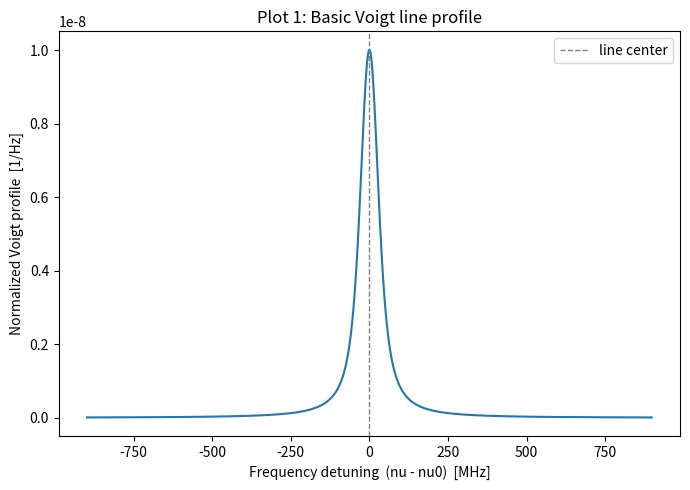
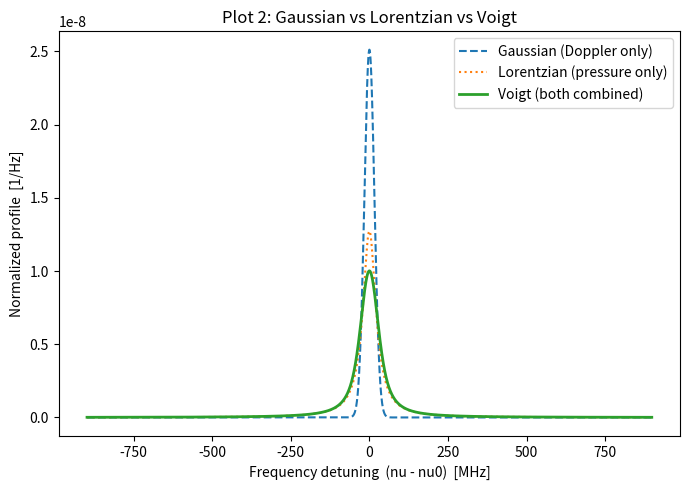
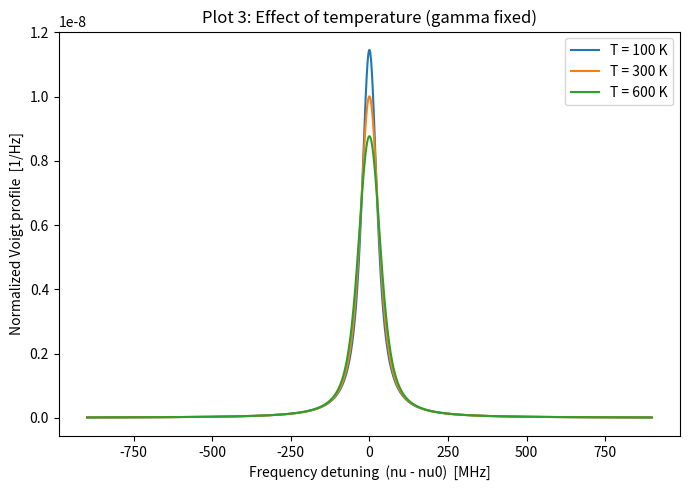
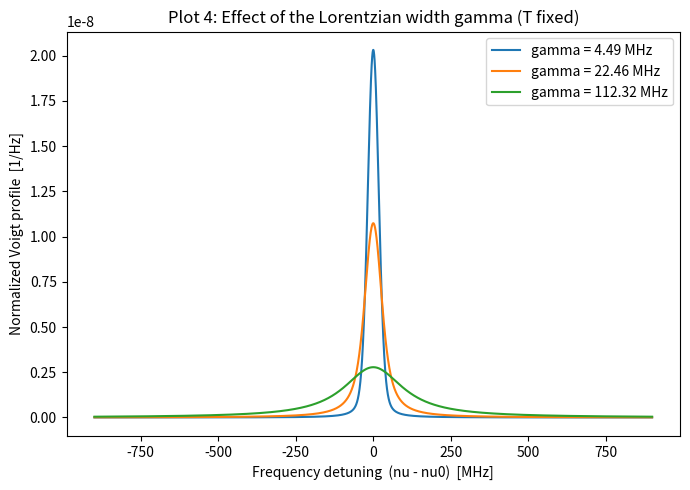
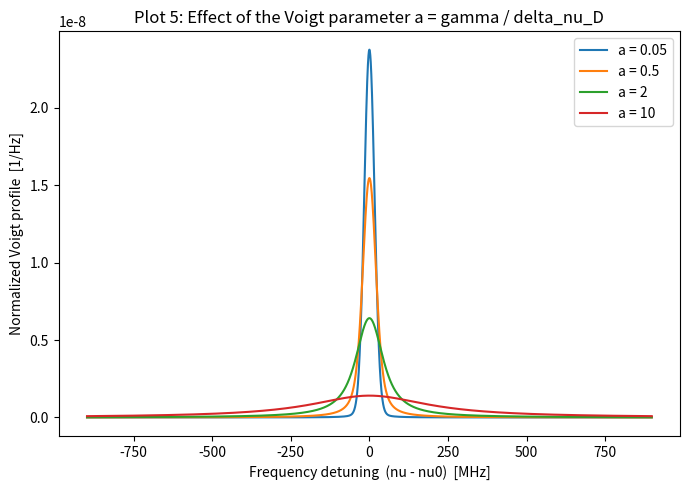
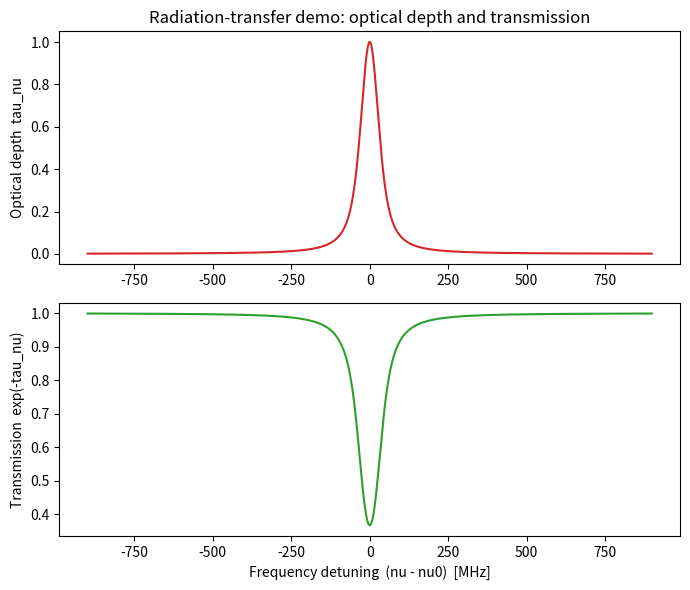

Write Python code to recreate these figures, in order.
"""
==============================================================================
VOIGT LINE PROFILE - a beginner-friendly simulation
==============================================================================

WHAT THIS CODE DOES
--------------------
This program builds up a Voigt spectral line profile step by step:

    Gaussian (Doppler) profile  +  Lorentzian (pressure) profile
                    |
                    v
              Voigt profile
                    |
                    v
   absorption coefficient -> optical depth -> Beer-Lambert transmission

It is written with plain functions, no classes, and no unnecessary
abstraction, so that every line can be read and modified directly.

CONVENTIONS USED IN THIS CODE (read this before changing anything!)
---------------------------------------------------------------------
1.  Everything is in terms of ORDINARY frequency nu (Hz), never angular
    frequency omega = 2*pi*nu (rad/s). If you ever compare this code to a
    textbook that uses omega, you must insert factors of 2*pi.

2.  delta_nu_D ("Doppler width") is defined as the 1/e HALF-width,

        delta_nu_D = (nu0/c) * sqrt(2*kB*T/m)

    This is the convention used by Rybicki & Lightman, "Radiative
    Processes in Astrophysics" (1979/1986), Chapter 10, and is the same
    quantity HITRAN calls the Doppler width. It is NOT the FWHM.
    FWHM_Gaussian = 2*sqrt(ln 2) * delta_nu_D  (about 1.665 * delta_nu_D).

3.  gamma ("Lorentzian width") is defined as the HALF-width at half
    maximum (HWHM) of the Lorentzian, so that the Lorentzian FWHM is
    2*gamma. This matches the HITRAN convention for the pressure
    broadening half-width (see Gordon et al. 2022, HITRAN2020, JQSRT
    277, 1-82).

4.  All three profiles (Gaussian, Lorentzian, Voigt) are normalized so
    that integral over all frequency = 1. They have units of 1/Hz.

5.  The dimensionless Voigt parameters are
        x = (nu - nu0) / delta_nu_D          (dimensionless detuning)
        a = gamma / delta_nu_D               (dimensionless Voigt parameter)

REFERENCES (see the end of the accompanying explanation for full details)
---------------------------------------------------------------------
 - Rybicki, G. B., & Lightman, A. P. (1986). Radiative Processes in
   Astrophysics. Wiley. (Doppler broadening, absorption coefficient,
   optical depth, Beer-Lambert law)
 - Gordon, I. E., et al. (2022). The HITRAN2020 molecular spectroscopic
   database. JQSRT, 277, 1-82. (Voigt line-shape convention, line
   strength S, HWHM convention for gamma)
 - Schreier, F. (1992). The Voigt and complex error function: A
   comparison of computational methods. JQSRT, 48(5), 743-762.
   (relation between the Voigt function and the Faddeeva function)
 - Olivero, J. J., & Longbothum, R. L. (1977). Empirical fits to the
   Voigt line width: A brief review. JQSRT, 17(2), 233-236.
   (approximate Voigt FWHM formula used in Section 16)
 - SciPy documentation for scipy.special.wofz (Faddeeva function)
==============================================================================
"""

# ------------------------------------------------------------------------
# 1. IMPORT LIBRARIES
# ------------------------------------------------------------------------
import numpy as np                     # arrays and numerical operations
import matplotlib.pyplot as plt        # plotting
from scipy.special import wofz         # Faddeeva function, used for the Voigt profile


# ------------------------------------------------------------------------
# 2. PHYSICAL CONSTANTS (SI units)
# ------------------------------------------------------------------------
c_light = 2.99792458e8      # speed of light, m/s (exact, SI definition)
k_B = 1.380649e-23          # Boltzmann constant, J/K (exact, SI definition)
amu = 1.66053906660e-27     # atomic mass unit, kg (CODATA)


# ------------------------------------------------------------------------
# 3. USER-ADJUSTABLE PARAMETERS
# ------------------------------------------------------------------------
# --- physical parameters -------------------------------------------------
nu0 = 2.0e13                 # line-center frequency, Hz
                              # (illustrative value: ~15 micron infrared
                              # transition, similar in scale to the CO2
                              # bending-mode band that matters for Earth's
                              # atmosphere. Not a real, catalogued line.)

temperature = 300.0          # gas temperature, K
mass_amu = 44.0               # molecular mass, atomic mass units
                              # (44 amu = CO2-like mass, illustrative)
mass = mass_amu * amu        # molecular mass, kg

gamma = 2.5e7                 # Lorentzian HWHM, Hz
                              # (manually set; in a real atmosphere this
                              # would come from pressure/collisional
                              # broadening, but here it is just a free
                              # parameter you can change by hand)

# --- radiative-transfer demonstration parameters (Section 15) -----------
line_strength = 1.0e-7        # arbitrary demo units (illustrative only,
                              # NOT a real HITRAN line strength - see
                              # Section 15 for the unit discussion)
column_density = 1.0e15       # arbitrary demo units (illustrative only)

# --- numerical parameters -------------------------------------------------
half_width_in_doppler_widths = 40   # how far the frequency grid extends,
                                     # in units of delta_nu_D, on each
                                     # side of nu0
number_of_points = 4000             # number of points in the frequency grid

# --- plotting parameters ---------------------------------------------------
freq_unit_scale = 1.0e6      # divide frequencies by this to plot in MHz
freq_unit_name = "MHz"       # label for the plot x-axes


# ------------------------------------------------------------------------
# 4. CALCULATE THE DOPPLER WIDTH
# ------------------------------------------------------------------------
# Physics: thermal motion of the absorbing molecules Doppler-shifts the
# frequency each molecule absorbs at. Averaging over the Maxwell-Boltzmann
# velocity distribution turns a single frequency nu0 into a Gaussian
# spread of frequencies with 1/e half-width delta_nu_D.
#
# Reference: Rybicki & Lightman (1986), Ch. 10.
delta_nu_D = (nu0 / c_light) * np.sqrt(2.0 * k_B * temperature / mass)

# Python meaning: this is one line of ordinary NumPy arithmetic. nu0,
# c_light, k_B, temperature and mass are all plain numbers (floats), so
# np.sqrt just computes the square root of a number.
#
# Physics meaning: bigger T -> molecules move faster on average -> bigger
# spread of Doppler shifts -> bigger delta_nu_D. Bigger mass -> molecules
# move MORE SLOWLY at a given temperature (equipartition: (1/2)m<v^2> is
# fixed by T, not m) -> smaller delta_nu_D. That is why light molecules
# (like H2) have broader Doppler profiles than heavy ones (like CO2) at
# the same temperature.
#
# Units check: [nu0/c] = Hz / (m/s) = s/m. [sqrt(k_B*T/m)] = sqrt(J/kg) =
# sqrt(m^2/s^2) = m/s. Multiplying: (s/m)*(m/s) = dimensionless... but we
# want Hz. Let's be careful: nu0 has units Hz = 1/s, c has units m/s, so
# nu0/c has units (1/s)/(m/s) = 1/m. Multiplying by a velocity (m/s) gives
# 1/s = Hz. Correct.


# ------------------------------------------------------------------------
# 5. CALCULATE THE VOIGT PARAMETER a
# ------------------------------------------------------------------------
# a tells you, at a glance, whether Doppler or Lorentzian broadening
# dominates: a << 1 means the line looks almost Gaussian, a >> 1 means it
# looks almost Lorentzian.
a_parameter = gamma / delta_nu_D


# ------------------------------------------------------------------------
# 6. DEFINE THE FREQUENCY GRID
# ------------------------------------------------------------------------
# We build the grid centered on nu0, wide enough (in units of delta_nu_D)
# to show the Lorentzian wings, which fall off much more slowly than the
# Gaussian ones.
half_width_hz = half_width_in_doppler_widths * delta_nu_D
nu_grid = np.linspace(nu0 - half_width_hz, nu0 + half_width_hz, number_of_points)

# Python meaning: np.linspace(start, stop, N) makes an array of N evenly
# spaced numbers from start to stop (inclusive). nu_grid is therefore a
# 1-D NumPy array of frequencies, in Hz.
#
# Physics meaning: this is simply the list of frequencies at which we
# will evaluate the line profile - it plays the same role as the x-axis
# of a spectrum.


# ------------------------------------------------------------------------
# 7. GAUSSIAN (DOPPLER) PROFILE
# ------------------------------------------------------------------------
def gaussian_profile(nu, nu0, delta_nu_D):
    """
    Normalized Gaussian (Doppler) line profile.
    Reference: Rybicki & Lightman (1986), Eq. 10.xx (Doppler profile).

    Inputs:
        nu        - frequency or array of frequencies, Hz
        nu0       - line-center frequency, Hz
        delta_nu_D - Doppler width (1/e half-width), Hz
    Returns:
        phi_G(nu), units of 1/Hz, normalized so that
        integral of phi_G over all nu equals 1.
    """
    prefactor = 1.0 / (delta_nu_D * np.sqrt(np.pi))
    return prefactor * np.exp(-((nu - nu0) / delta_nu_D) ** 2)


# ------------------------------------------------------------------------
# 8. LORENTZIAN PROFILE
# ------------------------------------------------------------------------
def lorentzian_profile(nu, nu0, gamma):
    """
    Normalized Lorentzian line profile (HWHM = gamma).

    Inputs:
        nu    - frequency or array of frequencies, Hz
        nu0   - line-center frequency, Hz
        gamma - Lorentzian half-width at half maximum (HWHM), Hz
    Returns:
        phi_L(nu), units of 1/Hz, normalized so that
        integral of phi_L over all nu equals 1.
    """
    return (gamma / np.pi) / ((nu - nu0) ** 2 + gamma ** 2)


# ------------------------------------------------------------------------
# 9. VOIGT PROFILE (via the Faddeeva function)
# ------------------------------------------------------------------------
def voigt_profile(nu, nu0, delta_nu_D, gamma):
    """
    Normalized Voigt line profile: the convolution of a Gaussian and a
    Lorentzian, evaluated using the Faddeeva function w(z) = exp(-z^2)*erfc(-i*z).

    scipy.special.wofz(z) computes exactly this function w(z) for complex z.
    If we choose z = x + i*a, where x = (nu-nu0)/delta_nu_D and a =
    gamma/delta_nu_D, then it is a standard mathematical result (see
    Schreier 1992, JQSRT 48, 743) that

        Re[w(x + i*a)] = K(x, a)

    where K(x,a) is the (unnormalized) Voigt function

        K(x,a) = (a/pi) * integral_{-inf}^{inf} exp(-y^2) / ((x-y)^2+a^2) dy .

    K(x,a) already has the property that, for fixed a,
        integral over x of K(x,a) dx = sqrt(pi),
    so dividing by (delta_nu_D * sqrt(pi)) gives a profile normalized to 1
    in frequency space. This is why the prefactor below looks just like
    the Gaussian prefactor.

    Why use wofz instead of doing the convolution integral by hand?
    The direct convolution integral of a Gaussian and a Lorentzian has no
    closed form in terms of elementary functions - it can only be written
    as this complex error function. wofz is a fast, accurate, well-tested
    numerical implementation of that special function, so calling it is
    both simpler and far more numerically reliable than integrating the
    convolution directly.

    Inputs:
        nu         - frequency or array of frequencies, Hz
        nu0        - line-center frequency, Hz
        delta_nu_D - Doppler width (1/e half-width), Hz
        gamma      - Lorentzian HWHM, Hz
    Returns:
        phi_V(nu), units of 1/Hz, normalized so that
        integral of phi_V over all nu equals 1 (to numerical precision).
    """
    x = (nu - nu0) / delta_nu_D
    a = gamma / delta_nu_D
    z = x + 1j * a
    return np.real(wofz(z)) / (delta_nu_D * np.sqrt(np.pi))


# Evaluate all three profiles on the frequency grid, using the default
# parameters set in Section 3.
phi_gaussian = gaussian_profile(nu_grid, nu0, delta_nu_D)
phi_lorentzian = lorentzian_profile(nu_grid, nu0, gamma)
phi_voigt = voigt_profile(nu_grid, nu0, delta_nu_D, gamma)


# ------------------------------------------------------------------------
# 10. NORMALIZATION CHECK
# ------------------------------------------------------------------------
# Physically, phi(nu) redistributes the strength of a transition across
# frequency - broadening spreads the same total absorption/emission
# probability over a range of frequencies, it does not create or destroy
# it. That physical statement is exactly the mathematical requirement
# that integral of phi(nu) dnu = 1. If a profile is not normalized to 1,
# any line strength S multiplying it would give the wrong total
# absorption.
#
# IMPORTANT SUBTLETY: the Lorentzian (and therefore the Voigt) wings die
# off only as 1/(nu-nu0)^2, much more slowly than the Gaussian's
# exp(-x^2). This means the plotting grid from Section 6 (only
# +/-40 delta_nu_D wide, chosen so the plots are readable) is NOT wide
# enough to capture all the area in the wings, and integrating phi_voigt
# over that grid alone would under-count the normalization by a percent
# or so. To check normalization properly we build a second, much wider
# grid just for this integral - a good example of how a range that looks
# "wide enough" for a plot can still be too narrow for an accurate
# numerical integral.
integration_half_width_in_doppler_widths = 2000
integration_number_of_points = 40000
nu_grid_for_integration = np.linspace(
    nu0 - integration_half_width_in_doppler_widths * delta_nu_D,
    nu0 + integration_half_width_in_doppler_widths * delta_nu_D,
    integration_number_of_points,
)
phi_voigt_for_integration = voigt_profile(nu_grid_for_integration, nu0, delta_nu_D, gamma)

if hasattr(np, "trapezoid"):
    voigt_integral = np.trapezoid(phi_voigt_for_integration, nu_grid_for_integration)  # NumPy >= 2.0
else:
    voigt_integral = np.trapz(phi_voigt_for_integration, nu_grid_for_integration)      # older NumPy

print(f"Integral of Voigt profile = {voigt_integral:.6f}  (should be close to 1)")


# ------------------------------------------------------------------------
# 11. PLOT 1 - BASIC VOIGT PROFILE
# ------------------------------------------------------------------------
detuning_grid = (nu_grid - nu0) / freq_unit_scale  # frequency detuning, in MHz

plt.figure(figsize=(7, 5))
plt.plot(detuning_grid, phi_voigt, color="tab:blue")
plt.axvline(0, color="gray", linestyle="--", linewidth=1, label="line center")
plt.xlabel(f"Frequency detuning  (nu - nu0)  [{freq_unit_name}]")
plt.ylabel("Normalized Voigt profile  [1/Hz]")
plt.title("Plot 1: Basic Voigt line profile")
plt.legend()
plt.tight_layout()
plt.savefig("plot1_basic_voigt.png", dpi=130)
plt.close()


# ------------------------------------------------------------------------
# 12. PLOT 2 - GAUSSIAN vs LORENTZIAN vs VOIGT
# ------------------------------------------------------------------------
plt.figure(figsize=(7, 5))
plt.plot(detuning_grid, phi_gaussian, label="Gaussian (Doppler only)", linestyle="--")
plt.plot(detuning_grid, phi_lorentzian, label="Lorentzian (pressure only)", linestyle=":")
plt.plot(detuning_grid, phi_voigt, label="Voigt (both combined)", linewidth=2)
plt.xlabel(f"Frequency detuning  (nu - nu0)  [{freq_unit_name}]")
plt.ylabel("Normalized profile  [1/Hz]")
plt.title("Plot 2: Gaussian vs Lorentzian vs Voigt")
plt.legend()
plt.tight_layout()
plt.savefig("plot2_gaussian_lorentzian_voigt.png", dpi=130)
plt.close()


# ------------------------------------------------------------------------
# 13. PLOT 3 - EFFECT OF TEMPERATURE
# ------------------------------------------------------------------------
temperature_values = [100.0, 300.0, 600.0]  # K

plt.figure(figsize=(7, 5))
for T_i in temperature_values:
    delta_nu_D_i = (nu0 / c_light) * np.sqrt(2.0 * k_B * T_i / mass)
    phi_i = voigt_profile(nu_grid, nu0, delta_nu_D_i, gamma)
    plt.plot(detuning_grid, phi_i, label=f"T = {T_i:.0f} K")
plt.xlabel(f"Frequency detuning  (nu - nu0)  [{freq_unit_name}]")
plt.ylabel("Normalized Voigt profile  [1/Hz]")
plt.title("Plot 3: Effect of temperature (gamma fixed)")
plt.legend()
plt.tight_layout()
plt.savefig("plot3_temperature_effect.png", dpi=130)
plt.close()


# ------------------------------------------------------------------------
# 14. PLOT 4 - EFFECT OF THE LORENTZIAN WIDTH gamma
# ------------------------------------------------------------------------
gamma_values = [0.2 * delta_nu_D, 1.0 * delta_nu_D, 5.0 * delta_nu_D]  # Hz

plt.figure(figsize=(7, 5))
for gamma_i in gamma_values:
    phi_i = voigt_profile(nu_grid, nu0, delta_nu_D, gamma_i)
    plt.plot(detuning_grid, phi_i, label=f"gamma = {gamma_i/freq_unit_scale:.2f} {freq_unit_name}")
plt.xlabel(f"Frequency detuning  (nu - nu0)  [{freq_unit_name}]")
plt.ylabel("Normalized Voigt profile  [1/Hz]")
plt.title("Plot 4: Effect of the Lorentzian width gamma (T fixed)")
plt.legend()
plt.tight_layout()
plt.savefig("plot4_gamma_effect.png", dpi=130)
plt.close()


# ------------------------------------------------------------------------
# 15. PLOT 5 - EFFECT OF THE DIMENSIONLESS VOIGT PARAMETER a
# ------------------------------------------------------------------------
# Here we directly control a = gamma/delta_nu_D by choosing gamma relative
# to the fixed default delta_nu_D, to show the Gaussian-to-Lorentzian
# transition explicitly.
a_values_demo = [0.05, 0.5, 2.0, 10.0]

plt.figure(figsize=(7, 5))
for a_i in a_values_demo:
    gamma_i = a_i * delta_nu_D
    phi_i = voigt_profile(nu_grid, nu0, delta_nu_D, gamma_i)
    plt.plot(detuning_grid, phi_i, label=f"a = {a_i:g}")
plt.xlabel(f"Frequency detuning  (nu - nu0)  [{freq_unit_name}]")
plt.ylabel("Normalized Voigt profile  [1/Hz]")
plt.title("Plot 5: Effect of the Voigt parameter a = gamma / delta_nu_D")
plt.legend()
plt.tight_layout()
plt.savefig("plot5_voigt_parameter_a.png", dpi=130)
plt.close()


# ------------------------------------------------------------------------
# 16. SIMPLE RADIATION-TRANSFER DEMONSTRATION
# ------------------------------------------------------------------------
# This section is intentionally kept separate and simple - it is only a
# first taste of how the Voigt profile feeds into radiative transfer, not
# a full atmospheric model.
#
# Concepts (see Rybicki & Lightman 1986, Ch. 1, for the general
# absorption-coefficient / optical-depth / Beer-Lambert framework):
#
#   alpha_nu = S * phi_V(nu)          absorption coefficient per unit
#                                      column density, units: length^2
#                                      (a cross section, spread over
#                                      frequency by phi_V)
#
#   tau_nu   = N_column * alpha_nu    optical depth for a slab of column
#                                      density N_column (dimensionless)
#
#   T_nu     = exp(-tau_nu)           Beer-Lambert transmission
#
# UNIT NOTE (please read): a real HITRAN line strength S has units of
# cm/molecule (because HITRAN works in wavenumber, not frequency). Here,
# because our profile phi_V(nu) is normalized in frequency [1/Hz], the
# "line_strength" parameter below must be understood as an integrated
# cross section per molecule with units [length^2 * Hz]. We are treating
# it purely as an illustrative, hand-set number (not a real molecular
# line strength) so you can see how S, column density, and phi_V combine
# to give an optical depth of order 1 in the arbitrary demo units used
# here. When you later plug in real HITRAN parameters, you will need to
# convert S from HITRAN's wavenumber-based units into these frequency-
# based units - flagging that conversion is left for your radiative-
# transfer project.
tau_nu = line_strength * column_density * phi_voigt
transmission_nu = np.exp(-tau_nu)

plt.figure(figsize=(7, 6))

plt.subplot(2, 1, 1)
plt.plot(detuning_grid, tau_nu, color="tab:red")
plt.ylabel("Optical depth  tau_nu")
plt.title("Radiation-transfer demo: optical depth and transmission")

plt.subplot(2, 1, 2)
plt.plot(detuning_grid, transmission_nu, color="tab:green")
plt.xlabel(f"Frequency detuning  (nu - nu0)  [{freq_unit_name}]")
plt.ylabel("Transmission  exp(-tau_nu)")

plt.tight_layout()
plt.savefig("plot6_radiative_transfer_demo.png", dpi=130)
plt.close()


# ------------------------------------------------------------------------
# 17. PRINT IMPORTANT CALCULATED QUANTITIES
# ------------------------------------------------------------------------
fwhm_gaussian = 2.0 * np.sqrt(np.log(2.0)) * delta_nu_D   # Gaussian FWHM
fwhm_lorentzian = 2.0 * gamma                             # Lorentzian FWHM

# Empirical Voigt FWHM approximation (Olivero & Longbothum 1977, JQSRT 17,
# 233-236), accurate to about 0.02% over the full range of a:
fwhm_voigt_approx = 0.5346 * fwhm_lorentzian + np.sqrt(
    0.2166 * fwhm_lorentzian ** 2 + fwhm_gaussian ** 2
)

print("---------------------------------------------------------")
print("SUMMARY OF CALCULATED QUANTITIES")
print("---------------------------------------------------------")
print(f"nu0                        = {nu0:.4e} Hz")
print(f"temperature                = {temperature:.1f} K")
print(f"mass                       = {mass:.4e} kg  ({mass_amu} amu)")
print(f"delta_nu_D (Doppler width) = {delta_nu_D:.4e} Hz")
print(f"gamma (Lorentzian HWHM)    = {gamma:.4e} Hz")
print(f"a = gamma/delta_nu_D       = {a_parameter:.4f}")
print(f"Gaussian FWHM              = {fwhm_gaussian:.4e} Hz")
print(f"Lorentzian FWHM            = {fwhm_lorentzian:.4e} Hz")
print(f"Voigt FWHM (approx., O&L)  = {fwhm_voigt_approx:.4e} Hz")
print(f"Integral of Voigt profile  = {voigt_integral:.6f}  (normalization check)")
print(f"Peak optical depth tau_nu  = {tau_nu.max():.4f}")
print(f"Minimum transmission       = {transmission_nu.min():.4f}")
print("---------------------------------------------------------")
